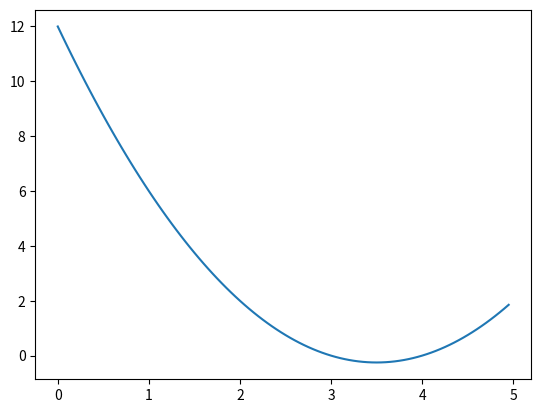

Here is the Python script that generated this plot: (Note: this script raises an exception after producing the figure.)
import matplotlib.pyplot as plt


def bisekcja(f, a, b, epsilon):
    if f(a) * f(b) >= 0:
        print("Niepoprawne dane")
        return

    while (b - a > epsilon):
        srodek = (a + b) / 2
        f_srodek = f(srodek)
        if f(a) * f_srodek < 0:
            b = srodek
        elif f(b) * f_srodek < 0:
            a = srodek
        elif f_srodek == 0:
            print("Znalezlismy dokladnie rozwiazanie")
            return srodek,srodek
        else:
            print("Blad, prawdopodobnie funkcja nie byla ciagla")
            return
        print(a,b)
    return a, b


def funkcja(x):
    return (x-3)*(x-4)


x = [i * 0.05 for i in range(100)]
y = [funkcja(i) for i in x]

plt.plot(x, y)
plt.show()

a, b = bisekcja(funkcja, -20, 100, 0.00001)
print(a,b)
